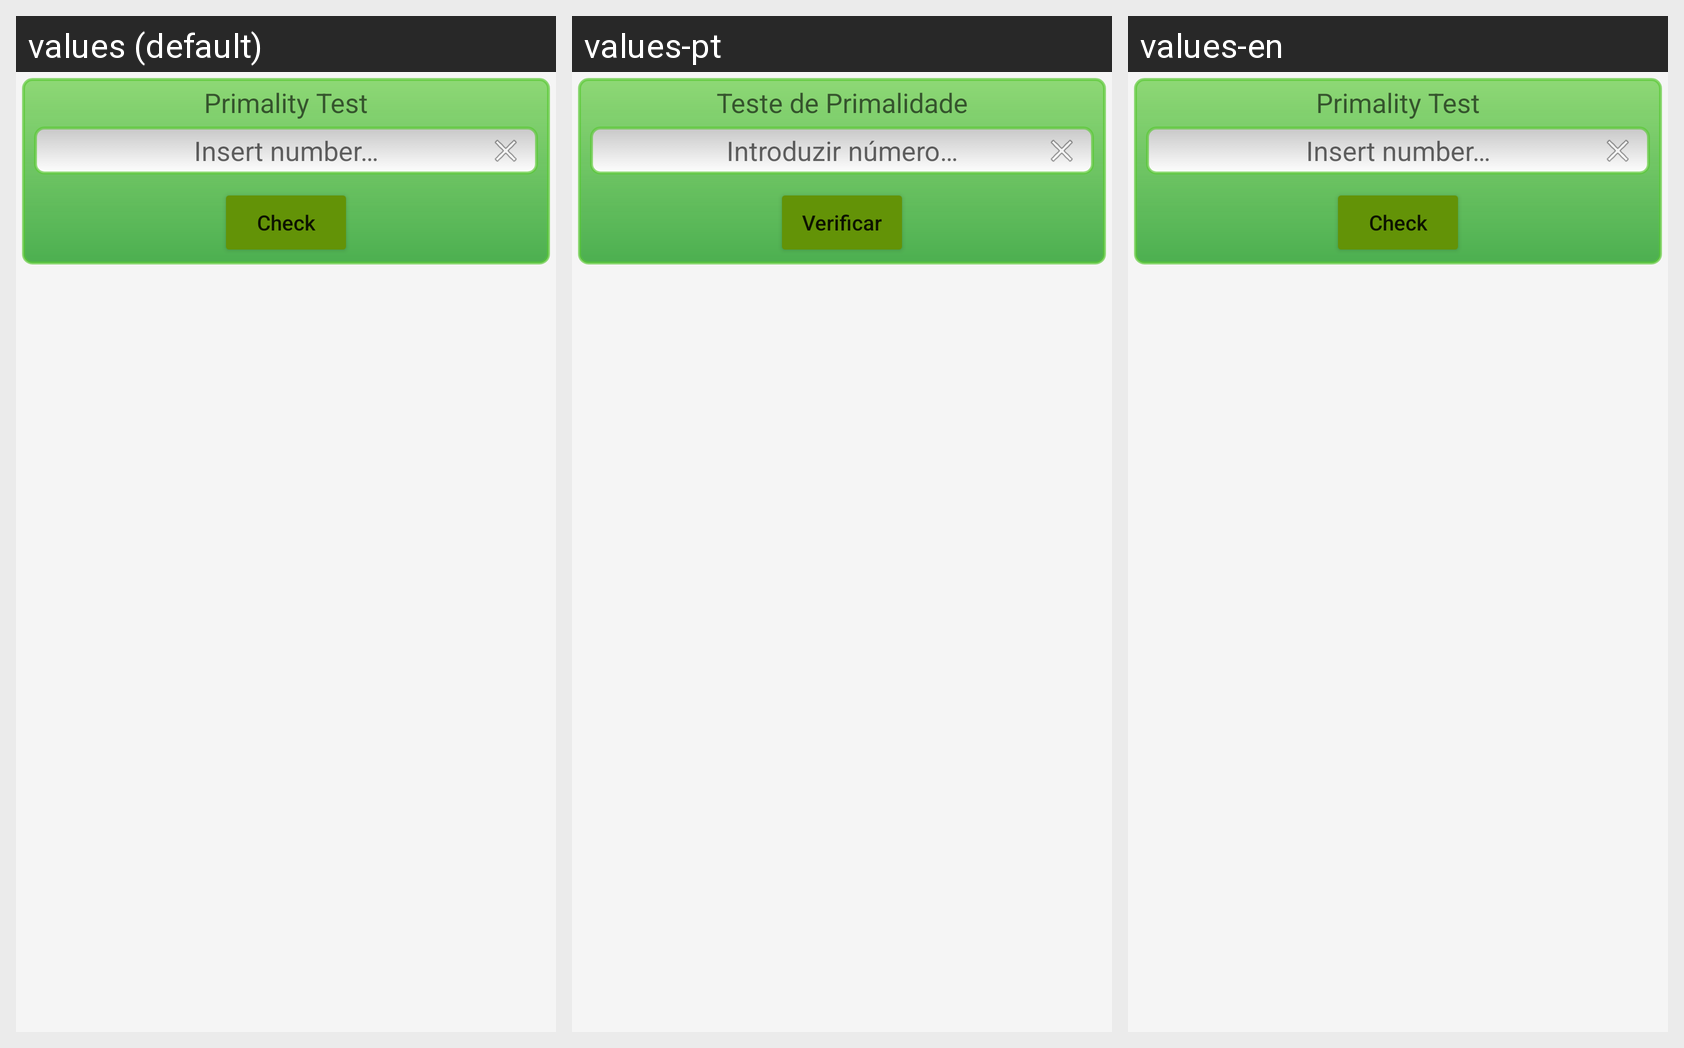

This grid shows one Android layout under several languages. Give, for every string resource on the screen, its name, the default text and each shown locale's text.
Android screen res/layout/fragment_primality.xml rendered under 3 locales, left to right: values (default), values-pt, values-en. Device: Nexus 5 (rendered at 1080×1920; each locale shown at half size, 540×960, under a caption strip naming it); theme AppTheme.
Other locales in the repository, not shown: values-de, values-es, values-fr.
Strings drawn on this screen, with the default value and each locale's value (text and hints the layout hard-codes, and strings that could not be matched under every locale, appear in the picture but are not listed):

primality
  values: Primality Test
  values-pt: Teste de Primalidade
  values-en: Primality Test

introduzir_numero
  values: Insert number…
  values-pt: Introduzir número…
  values-en: Insert number…

ckeck
  values: Check
  values-pt: Verificar
  values-en: Check
